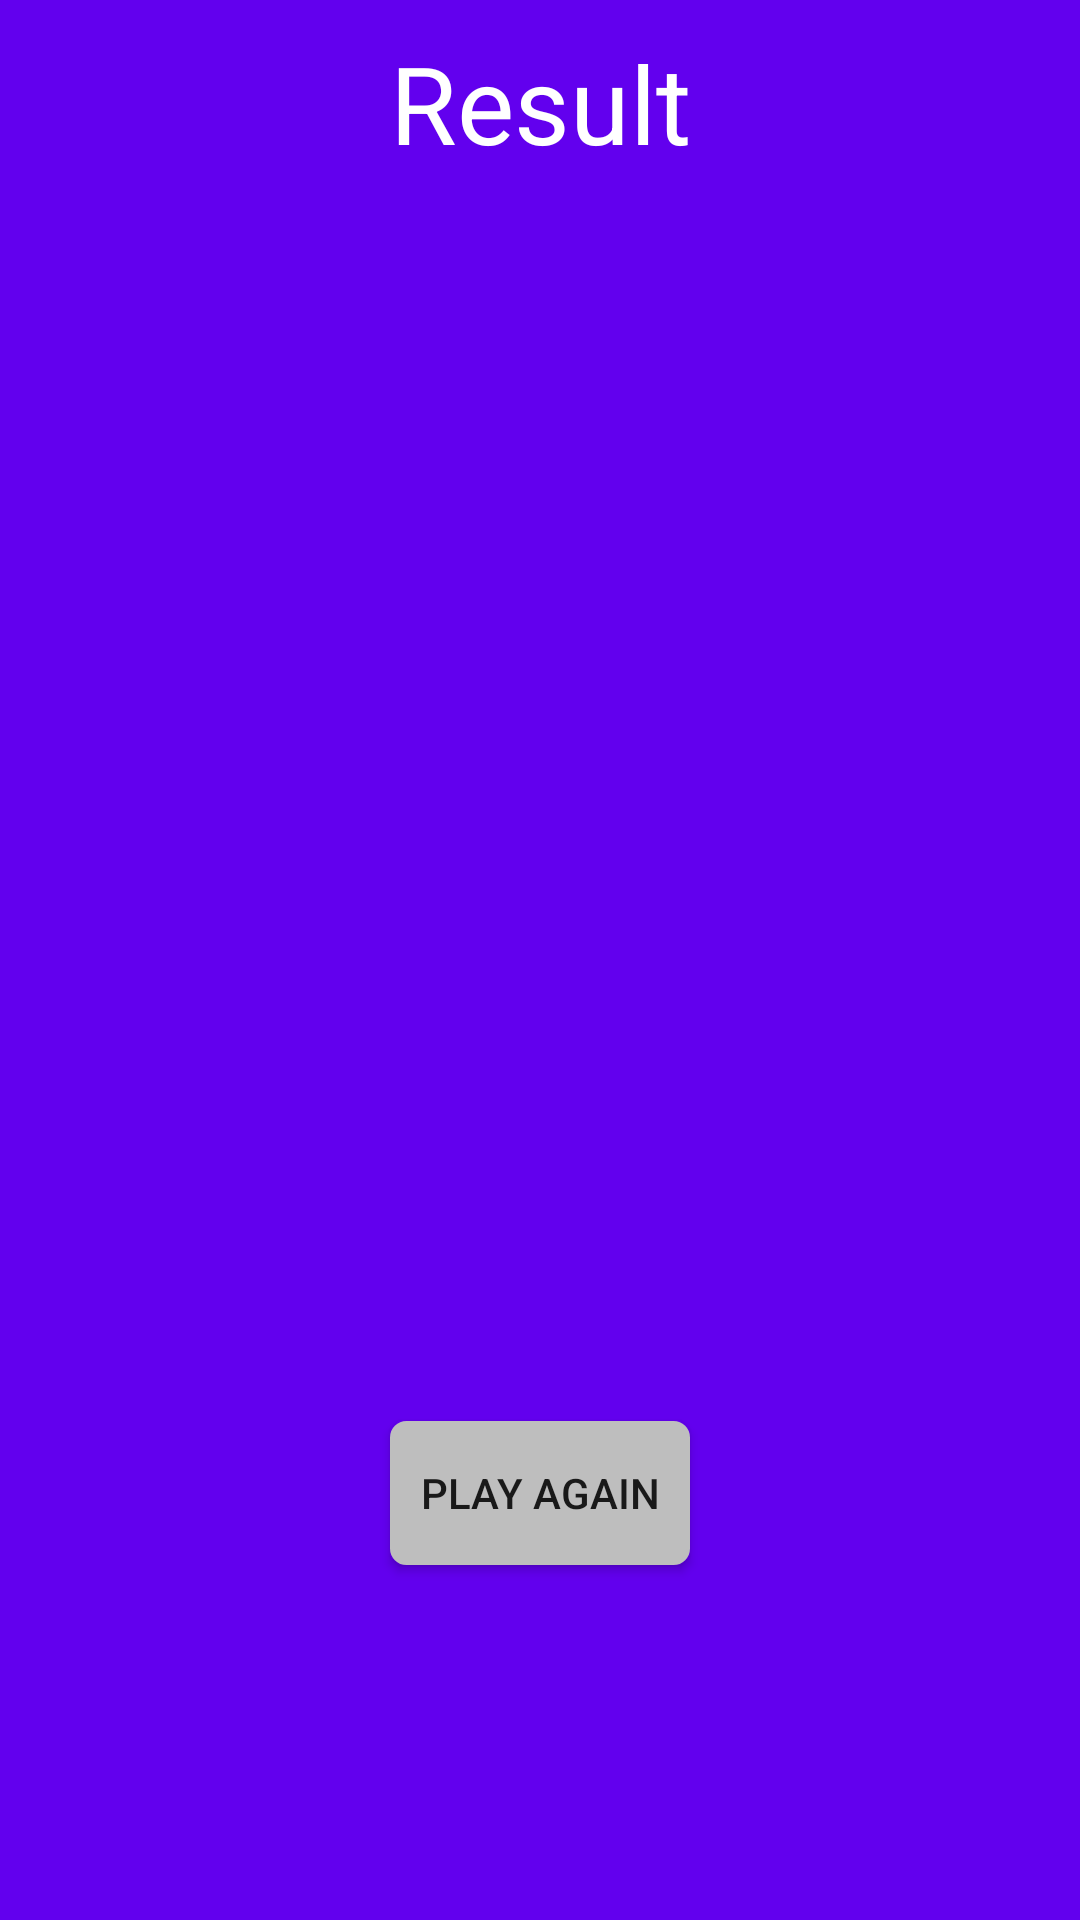

The Android layout XML behind this screen, and the referenced resources:
<!-- AndroidManifest.xml: application theme AppTheme -->
<!-- res/layout/fragment_result.xml -->
<?xml version="1.0" encoding="utf-8"?>
<android.support.constraint.ConstraintLayout xmlns:android="http://schemas.android.com/apk/res/android"
                                             android:layout_width="match_parent"
                                             xmlns:app="http://schemas.android.com/apk/res-auto"
                                             android:background="@color/colorPrimary"
                                             android:layout_height="match_parent">
    <TextView android:layout_width="wrap_content"
              android:id="@+id/text_title_result"
              android:layout_marginTop="16dp"
              android:text="@string/result"
              android:textSize="@dimen/super_large_text"
              android:padding="10dp"
              android:textColor="@android:color/white"
              app:layout_constraintStart_toStartOf="parent"
              app:layout_constraintEnd_toEndOf="parent"
              android:layout_height="wrap_content"/>

    <TextView android:layout_width="wrap_content"
              android:id="@+id/text_result"
              app:layout_constraintTop_toTopOf="parent"
              app:layout_constraintBottom_toBottomOf="parent"
              android:textSize="@dimen/post_large_text"
              android:textColor="@android:color/white"
              app:layout_constraintVertical_bias="0.3"
              app:layout_constraintStart_toStartOf="parent"
              app:layout_constraintEnd_toEndOf="parent"
              android:layout_height="wrap_content"/>

    <Button android:layout_width="100dp"
            app:layout_constraintStart_toStartOf="parent"
            app:layout_constraintEnd_toEndOf="parent"
            app:layout_constraintBottom_toBottomOf="parent"
            android:id="@+id/button_play_again"
            android:text="@string/play_again"
            android:background="@drawable/bg_button_play"
            app:layout_constraintTop_toTopOf="parent"
            app:layout_constraintVertical_bias="0.8"
            android:layout_height="wrap_content"/>
</android.support.constraint.ConstraintLayout>
<!-- resources referenced by this layout -->
<resources>
  <dimen name="post_large_text">28sp</dimen>
  <dimen name="super_large_text">36sp</dimen>
  <!-- drawable bg_button_play (drawable) -->
  <?xml version="1.0" encoding="utf-8"?>
  <shape xmlns:android="http://schemas.android.com/apk/res/android"
         android:shape="rectangle">
      <corners android:radius="5dp"/>
      <solid android:color="@android:color/secondary_text_light_nodisable"/>
      <stroke
              android:width="1dp"
              android:color="@android:color/secondary_text_light_nodisable"/>
  </shape>
  <string name="play_again">play again</string>
  <string name="result">Result</string>
  <style name="AppTheme" parent="Theme.AppCompat.Light.NoActionBar">
          
          <item name="colorPrimary">@color/colorPrimary</item>
          <item name="colorPrimaryDark">@color/colorPrimaryDark</item>
          <item name="colorAccent">@color/colorAccent</item>
      </style>
  <!-- not gathered from this repository: default colours our renderer supplied (Android Studio template values) -->
  <color name="colorPrimary">#FF6200EE</color>
  <color name="colorPrimaryDark">#FF3700B3</color>
  <color name="colorAccent">#FF03DAC5</color>
</resources>
